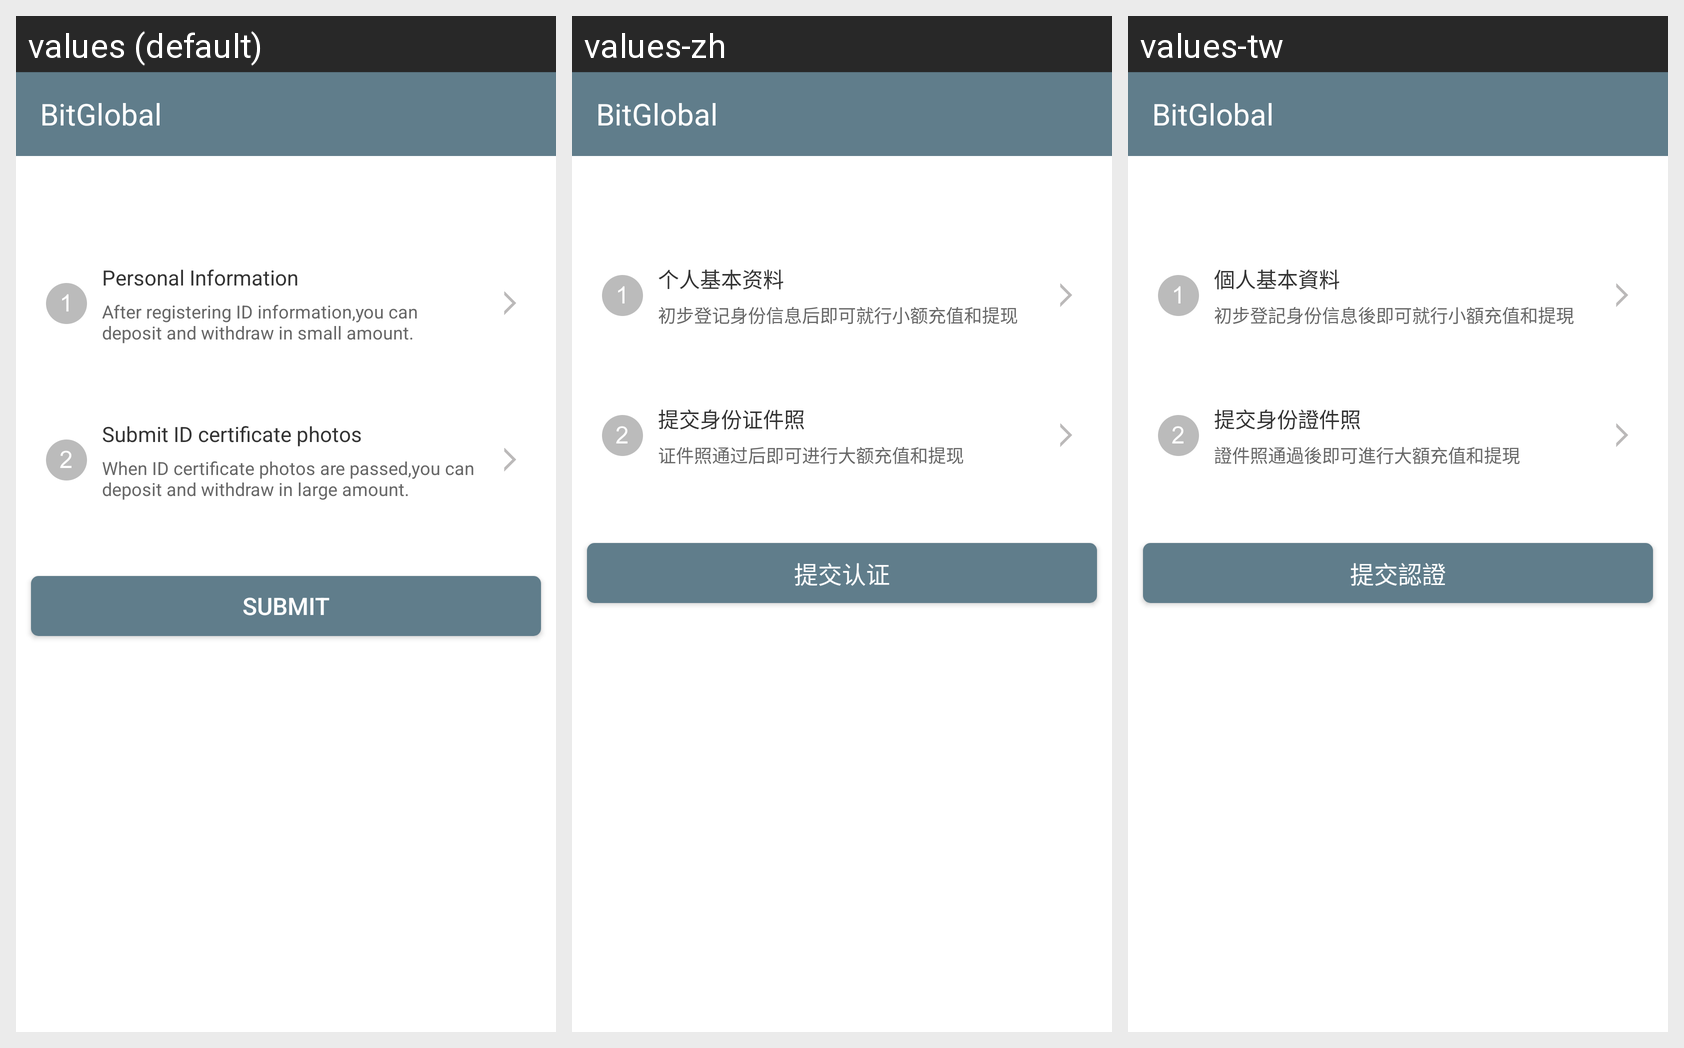

The same Android screen rendered under several of its app's locales, left to right. List the strings drawn on it with the default value and each locale's translation.
Android screen res/layout/user_safety_identity_auth.xml rendered under 3 locales, left to right: values (default), values-zh, values-tw. Device: Nexus 5 (rendered at 1080×1920; each locale shown at half size, 540×960, under a caption strip naming it); theme AppTheme.
Strings drawn on this screen, with the default value and each locale's value (text and hints the layout hard-codes, and strings that could not be matched under every locale, appear in the picture but are not listed):

safety_grjbxx
  values: Personal Information
  values-zh: 个人基本资料
  values-tw: 個人基本資料

safety_grjbxx_hint
  values: After registering ID information,you can deposit and withdraw in small amount.
  values-zh: 初步登记身份信息后即可就行小额充值和提现
  values-tw: 初步登記身份信息後即可就行小額充值和提現

safety_sfzxx
  values: Submit ID certificate photos
  values-zh: 提交身份证件照
  values-tw: 提交身份證件照

safety_sfzxx_hint
  values: When ID certificate photos are passed,you can deposit and withdraw in large amount.
  values-zh: 证件照通过后即可进行大额充值和提现
  values-tw: 證件照通過後即可進行大額充值和提現

safety_tjrz
  values: Submit
  values-zh: 提交认证
  values-tw: 提交認證

app_name
  values: BitGlobal
  values-zh: BitGlobal
  values-tw: BitGlobal
